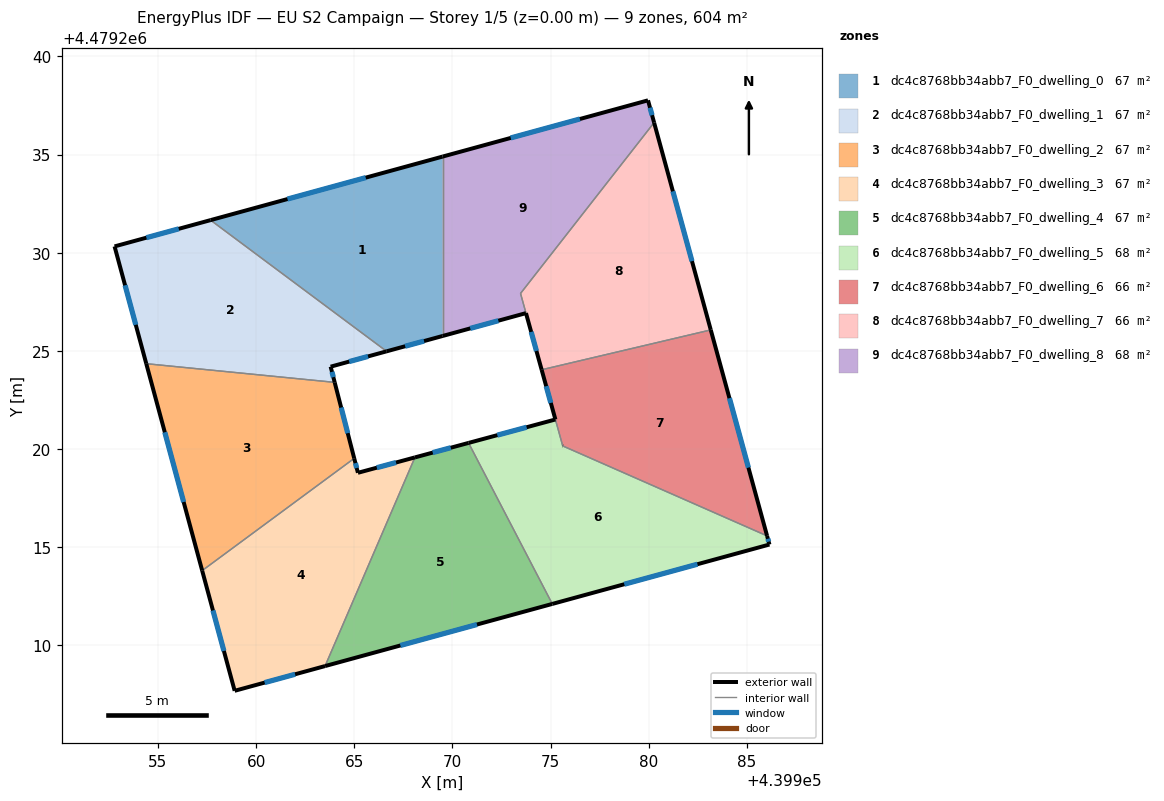
=== STOREY PLAN SPEC (per zone: floor XY polygon, exterior-wall plan segments, windows/doors) ===
zone 1: dc4c8768bb34abb7_F0_dwelling_0  (67.1 m²)
  floor: (439969.50, 4479225.76) (439969.50, 4479234.90) (439957.68, 4479231.66) (439966.65, 4479224.98)
  exterior wall: (439969.50, 4479225.76) – (439966.65, 4479224.98)  [3.0 m]
    window: (439968.56, 4479225.50) – (439967.60, 4479225.24)  [1.0 m²]
  exterior wall: (439957.68, 4479231.66) – (439969.50, 4479234.90)  [12.3 m]
    window: (439961.60, 4479232.74) – (439965.58, 4479233.83)  [4.2 m²]
  interior walls: 2
zone 2: dc4c8768bb34abb7_F0_dwelling_1  (67.1 m²)
  floor: (439966.65, 4479224.98) (439957.68, 4479231.66) (439952.79, 4479230.33) (439954.41, 4479224.35) (439964.00, 4479223.40) (439963.80, 4479224.20)
  exterior wall: (439966.65, 4479224.98) – (439963.80, 4479224.20)  [3.0 m]
    window: (439965.70, 4479224.72) – (439964.74, 4479224.46)  [1.0 m²]
  exterior wall: (439963.80, 4479224.20) – (439964.00, 4479223.40)  [0.8 m]
    window: (439963.87, 4479223.93) – (439963.94, 4479223.66)  [0.3 m²]
  exterior wall: (439954.41, 4479224.35) – (439952.79, 4479230.33)  [6.2 m]
    window: (439953.87, 4479226.33) – (439953.33, 4479228.34)  [2.1 m²]
  exterior wall: (439952.79, 4479230.33) – (439957.68, 4479231.66)  [5.1 m]
    window: (439954.41, 4479230.77) – (439956.06, 4479231.22)  [1.7 m²]
  interior walls: 2
zone 3: dc4c8768bb34abb7_F0_dwelling_2  (67.1 m²)
  floor: (439965.00, 4479219.53) (439964.00, 4479223.40) (439954.41, 4479224.35) (439957.25, 4479213.81)
  exterior wall: (439964.00, 4479223.40) – (439965.00, 4479219.53)  [4.0 m]
    window: (439964.33, 4479222.12) – (439964.67, 4479220.81)  [1.4 m²]
  exterior wall: (439957.25, 4479213.81) – (439954.41, 4479224.35)  [10.9 m]
    window: (439956.31, 4479217.30) – (439955.35, 4479220.86)  [3.7 m²]
  interior walls: 2
zone 4: dc4c8768bb34abb7_F0_dwelling_3  (67.1 m²)
  floor: (439963.51, 4479208.95) (439968.09, 4479219.58) (439965.19, 4479218.79) (439965.00, 4479219.53) (439957.25, 4479213.81) (439958.91, 4479207.69)
  exterior wall: (439965.00, 4479219.53) – (439965.19, 4479218.79)  [0.8 m]
    window: (439965.06, 4479219.28) – (439965.13, 4479219.04)  [0.3 m²]
  exterior wall: (439965.19, 4479218.79) – (439968.09, 4479219.58)  [3.0 m]
    window: (439966.15, 4479219.05) – (439967.13, 4479219.32)  [1.0 m²]
  exterior wall: (439963.51, 4479208.95) – (439958.91, 4479207.69)  [4.8 m]
    window: (439961.99, 4479208.53) – (439960.44, 4479208.10)  [1.6 m²]
  exterior wall: (439958.91, 4479207.69) – (439957.25, 4479213.81)  [6.3 m]
    window: (439958.36, 4479209.72) – (439957.80, 4479211.78)  [2.2 m²]
  interior walls: 2
zone 5: dc4c8768bb34abb7_F0_dwelling_4  (67.1 m²)
  floor: (439975.09, 4479212.11) (439970.82, 4479220.31) (439968.09, 4479219.58) (439963.51, 4479208.95)
  exterior wall: (439968.09, 4479219.58) – (439970.82, 4479220.31)  [2.8 m]
    window: (439969.00, 4479219.82) – (439969.92, 4479220.07)  [1.0 m²]
  exterior wall: (439975.09, 4479212.11) – (439963.51, 4479208.95)  [12.0 m]
    window: (439971.25, 4479211.06) – (439967.35, 4479210.00)  [4.1 m²]
  interior walls: 2
zone 6: dc4c8768bb34abb7_F0_dwelling_5  (68.3 m²)
  floor: (439986.15, 4479215.14) (439986.03, 4479215.58) (439975.62, 4479220.16) (439975.25, 4479221.51) (439970.82, 4479220.31) (439975.09, 4479212.11)
  exterior wall: (439970.82, 4479220.31) – (439975.25, 4479221.51)  [4.6 m]
    window: (439972.29, 4479220.71) – (439973.78, 4479221.11)  [1.6 m²]
  exterior wall: (439986.03, 4479215.58) – (439986.15, 4479215.14)  [0.5 m]
    window: (439986.07, 4479215.43) – (439986.11, 4479215.28)  [0.2 m²]
  exterior wall: (439986.15, 4479215.14) – (439975.09, 4479212.11)  [11.5 m]
    window: (439982.49, 4479214.13) – (439978.76, 4479213.12)  [3.9 m²]
  exterior wall: (439975.62, 4479220.16) – (439975.63, 4479220.16)  [0.0 m]
  interior walls: 3
zone 7: dc4c8768bb34abb7_F0_dwelling_6  (65.8 m²)
  floor: (439986.03, 4479215.58) (439983.16, 4479226.07) (439974.55, 4479224.04) (439975.63, 4479220.16)
  exterior wall: (439983.16, 4479226.07) – (439986.03, 4479215.58)  [10.9 m]
    window: (439984.11, 4479222.59) – (439985.08, 4479219.06)  [3.7 m²]
  exterior wall: (439975.62, 4479220.16) – (439975.63, 4479220.16)  [0.0 m]
  exterior wall: (439975.25, 4479221.51) – (439975.25, 4479221.51)  [0.0 m]
  exterior wall: (439975.25, 4479221.51) – (439974.55, 4479224.04)  [2.6 m]
    window: (439975.01, 4479222.35) – (439974.78, 4479223.20)  [0.9 m²]
  interior walls: 3
zone 8: dc4c8768bb34abb7_F0_dwelling_7  (66.3 m²)
  floor: (439983.16, 4479226.07) (439980.28, 4479236.63) (439973.47, 4479227.93) (439974.55, 4479224.04)
  exterior wall: (439980.28, 4479236.63) – (439983.16, 4479226.07)  [10.9 m]
    window: (439981.23, 4479233.13) – (439982.21, 4479229.57)  [3.7 m²]
  exterior wall: (439974.55, 4479224.04) – (439973.75, 4479226.93)  [3.0 m]
    window: (439974.28, 4479225.00) – (439974.01, 4479225.97)  [1.0 m²]
  interior walls: 4
zone 9: dc4c8768bb34abb7_F0_dwelling_8  (67.8 m²)
  floor: (439973.75, 4479226.93) (439973.47, 4479227.93) (439980.28, 4479236.63) (439979.97, 4479237.77) (439969.50, 4479234.90) (439969.50, 4479225.76)
  exterior wall: (439969.50, 4479234.90) – (439979.97, 4479237.77)  [10.8 m]
    window: (439972.97, 4479235.85) – (439976.50, 4479236.82)  [3.7 m²]
  exterior wall: (439979.97, 4479237.77) – (439980.28, 4479236.63)  [1.2 m]
    window: (439980.07, 4479237.39) – (439980.17, 4479237.01)  [0.4 m²]
  exterior wall: (439973.75, 4479226.93) – (439969.50, 4479225.76)  [4.4 m]
    window: (439972.34, 4479226.54) – (439970.91, 4479226.15)  [1.5 m²]
  interior walls: 4

=== DERIVED (storey summary) ===
Building: EU S2 Campaign
Storey: 1 of 5  (floor level z = 0.00 m)
Storey gross floor area: 603.6 m²
Zones on this storey: 9
  - dc4c8768bb34abb7_F0_dwelling_0: floor 67.1 m²; exterior wall 15.2 m (45.6 m²); 2 window(s) 5.2 m²; WWR 11.4%
  - dc4c8768bb34abb7_F0_dwelling_1: floor 67.1 m²; exterior wall 15.0 m (45.1 m²); 4 window(s) 5.1 m²; WWR 11.4%
  - dc4c8768bb34abb7_F0_dwelling_2: floor 67.1 m²; exterior wall 14.9 m (44.7 m²); 2 window(s) 5.1 m²; WWR 11.4%
  - dc4c8768bb34abb7_F0_dwelling_3: floor 67.1 m²; exterior wall 14.9 m (44.7 m²); 4 window(s) 5.1 m²; WWR 11.4%
  - dc4c8768bb34abb7_F0_dwelling_4: floor 67.1 m²; exterior wall 14.8 m (44.5 m²); 2 window(s) 5.1 m²; WWR 11.4%
  - dc4c8768bb34abb7_F0_dwelling_5: floor 68.3 m²; exterior wall 16.5 m (49.5 m²); 3 window(s) 5.6 m²; WWR 11.4%
  - dc4c8768bb34abb7_F0_dwelling_6: floor 65.8 m²; exterior wall 13.5 m (40.5 m²); 2 window(s) 4.6 m²; WWR 11.4%
  - dc4c8768bb34abb7_F0_dwelling_7: floor 66.3 m²; exterior wall 13.9 m (41.8 m²); 2 window(s) 4.8 m²; WWR 11.4%
  - dc4c8768bb34abb7_F0_dwelling_8: floor 67.8 m²; exterior wall 16.4 m (49.3 m²); 3 window(s) 5.6 m²; WWR 11.4%
Zone adjacency (shared interzone walls):
  - dc4c8768bb34abb7_F0_dwelling_0 ↔ dc4c8768bb34abb7_F0_dwelling_1
  - dc4c8768bb34abb7_F0_dwelling_0 ↔ dc4c8768bb34abb7_F0_dwelling_8
  - dc4c8768bb34abb7_F0_dwelling_1 ↔ dc4c8768bb34abb7_F0_dwelling_2
  - dc4c8768bb34abb7_F0_dwelling_2 ↔ dc4c8768bb34abb7_F0_dwelling_3
  - dc4c8768bb34abb7_F0_dwelling_3 ↔ dc4c8768bb34abb7_F0_dwelling_4
  - dc4c8768bb34abb7_F0_dwelling_4 ↔ dc4c8768bb34abb7_F0_dwelling_5
  - dc4c8768bb34abb7_F0_dwelling_5 ↔ dc4c8768bb34abb7_F0_dwelling_6
  - dc4c8768bb34abb7_F0_dwelling_6 ↔ dc4c8768bb34abb7_F0_dwelling_7
  - dc4c8768bb34abb7_F0_dwelling_7 ↔ dc4c8768bb34abb7_F0_dwelling_8